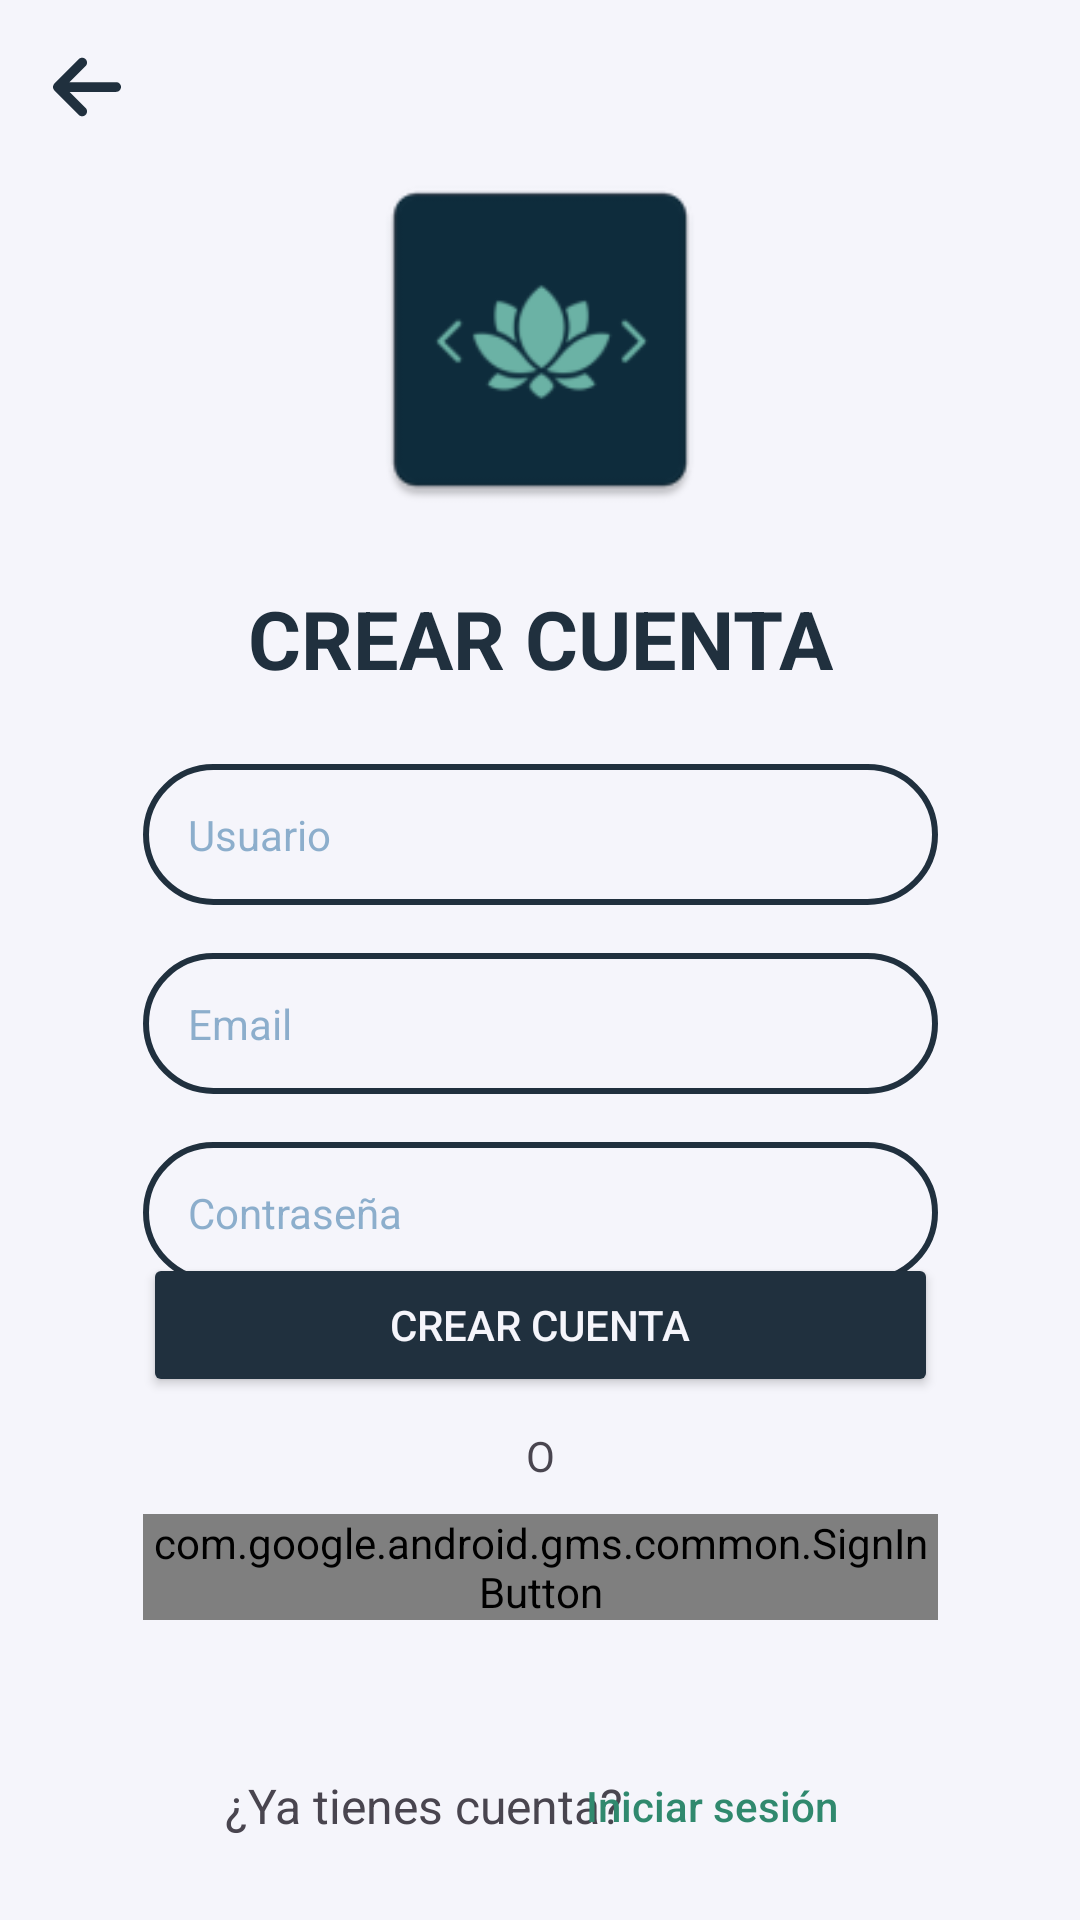

The Android layout XML behind this screen, and the referenced resources:
<!-- AndroidManifest.xml: application theme Theme.CodeZen -->
<!-- res/layout/auth_register_activity.xml -->
<?xml version="1.0" encoding="utf-8"?>
<androidx.constraintlayout.widget.ConstraintLayout xmlns:android="http://schemas.android.com/apk/res/android"
    xmlns:app="http://schemas.android.com/apk/res-auto"
    xmlns:tools="http://schemas.android.com/tools"
    android:id="@+id/main"
    android:background="?attr/colorOnPrimary"
    android:layout_width="match_parent"
    android:layout_height="match_parent"
    tools:context=".auth.RegisterActivity">

    <ImageView
        android:id="@+id/btnVolverInicio"
        android:layout_width="26dp"
        android:layout_height="26dp"
        android:layout_marginStart="16dp"
        android:layout_marginTop="16dp"
        app:layout_constraintStart_toStartOf="parent"
        app:layout_constraintTop_toTopOf="parent"
        app:srcCompat="@drawable/go_back_arrow" />

    <ImageView
        android:id="@+id/iconoApp"
        android:layout_width="136dp"
        android:layout_height="123dp"
        app:layout_constraintBottom_toBottomOf="parent"
        app:layout_constraintEnd_toEndOf="parent"
        app:layout_constraintStart_toStartOf="parent"
        app:layout_constraintTop_toTopOf="parent"
        app:layout_constraintVertical_bias="0.1"
        app:srcCompat="@mipmap/ic_launcher" />

    <TextView
        android:id="@+id/textView"
        android:layout_width="wrap_content"
        android:layout_height="44dp"
        android:layout_marginBottom="16dp"
        android:gravity="center"
        android:text="¿Ya tienes cuenta?"
        android:textSize="16sp"
        app:layout_constraintBottom_toBottomOf="parent"
        app:layout_constraintEnd_toEndOf="parent"
        app:layout_constraintHorizontal_bias="0.33"
        app:layout_constraintStart_toStartOf="parent" />

    <Button
        android:id="@+id/btnCambiarAInicio"
        android:layout_width="wrap_content"
        android:layout_height="wrap_content"
        android:layout_marginStart="-15dp"
        android:background="#00000000"
        android:text="Iniciar sesión"
        android:textAllCaps="false"
        android:textColor="?attr/colorPrimaryContainer"
        app:layout_constraintBottom_toBottomOf="@+id/textView"
        app:layout_constraintStart_toEndOf="@+id/textView"
        app:layout_constraintTop_toTopOf="@+id/textView" />
    <TextView
        android:id="@+id/textView2"
        android:layout_width="wrap_content"
        android:layout_height="wrap_content"
        android:layout_marginTop="20dp"
        android:textSize="27sp"
        android:textStyle="bold"
        android:textColor="?attr/colorPrimary"
        android:text="CREAR CUENTA"
        app:layout_constraintEnd_toEndOf="parent"
        app:layout_constraintStart_toStartOf="parent"
        app:layout_constraintTop_toBottomOf="@+id/iconoApp" />

    <EditText
        android:id="@+id/etxtUsuario"
        android:layout_width="265dp"
        android:layout_height="wrap_content"
        android:layout_marginTop="24dp"
        android:ems="10"
        android:textColor="?attr/colorPrimary"
        android:textColorHint="?attr/colorSecondary"
        android:background="@drawable/bordes_inputs"
        android:padding="14dp"
        android:textSize="14sp"
        android:paddingStart="15dp"
        android:hint="Usuario"
        android:inputType="text"
        app:layout_constraintEnd_toEndOf="parent"
        app:layout_constraintStart_toStartOf="parent"
        app:layout_constraintTop_toBottomOf="@+id/textView2" />

    <EditText
        android:id="@+id/etxtEmail"
        android:layout_width="0dp"
        android:layout_height="wrap_content"
        android:layout_marginTop="16dp"
        android:ems="10"
        android:textColor="?attr/colorPrimary"
        android:textColorHint="?attr/colorSecondary"
        android:background="@drawable/bordes_inputs"
        android:padding="14dp"
        android:textSize="14sp"
        android:paddingStart="15dp"
        android:hint="Email"
        android:inputType="text"
        app:layout_constraintEnd_toEndOf="@+id/etxtUsuario"
        app:layout_constraintStart_toStartOf="@+id/etxtUsuario"
        app:layout_constraintTop_toBottomOf="@+id/etxtUsuario" />

    <EditText
        android:id="@+id/etxtContra"
        android:layout_width="0dp"
        android:layout_height="wrap_content"
        android:layout_marginTop="16dp"
        android:ems="10"
        android:textColor="?attr/colorPrimary"
        android:textColorHint="?attr/colorSecondary"
        android:background="@drawable/bordes_inputs"
        android:padding="14dp"
        android:textSize="14sp"
        android:paddingStart="15dp"
        android:hint="Contraseña"
        android:inputType="textPassword"
        app:layout_constraintEnd_toEndOf="@+id/etxtEmail"
        app:layout_constraintStart_toStartOf="@+id/etxtEmail"
        app:layout_constraintTop_toBottomOf="@+id/etxtEmail" />

    <Button
        android:id="@+id/btnCrearCuenta"
        android:layout_width="0dp"
        android:layout_height="wrap_content"
        android:layout_marginBottom="10dp"
        android:text="CREAR CUENTA"
        android:textColor="?attr/colorOnPrimary"
        android:backgroundTint="?attr/colorPrimary"
        app:layout_constraintBottom_toTopOf="@+id/textView3"
        app:layout_constraintEnd_toEndOf="@+id/etxtContra"
        app:layout_constraintStart_toStartOf="@+id/etxtContra" />

    <TextView
        android:id="@+id/textView3"
        android:layout_width="wrap_content"
        android:layout_height="wrap_content"
        android:layout_marginBottom="10dp"
        android:text="O"
        app:layout_constraintBottom_toTopOf="@+id/btnGoogleRegistro"
        app:layout_constraintEnd_toEndOf="parent"
        app:layout_constraintStart_toStartOf="parent" />

    <com.google.android.gms.common.SignInButton
        android:id="@+id/btnGoogleRegistro"
        android:layout_width="0dp"
        android:layout_height="wrap_content"
        android:layout_gravity="center"
        android:layout_marginBottom="100dp"
        app:layout_constraintBottom_toBottomOf="parent"
        app:layout_constraintEnd_toEndOf="@+id/btnCrearCuenta"
        app:layout_constraintStart_toStartOf="@+id/btnCrearCuenta"
        tools:ignore="MissingConstraints" />

</androidx.constraintlayout.widget.ConstraintLayout>
<!-- resources referenced by this layout -->
<resources>
  <!-- drawable bordes_inputs (drawable) -->
  <?xml version="1.0" encoding="utf-8"?>
  <shape xmlns:android="http://schemas.android.com/apk/res/android"
      android:shape="rectangle">
  
      <corners android:radius="50dp" />
      <stroke android:color="?attr/colorPrimary" android:width="2dp"></stroke>
  </shape>
  <!-- drawable go_back_arrow (drawable) -->
  <vector xmlns:android="http://schemas.android.com/apk/res/android"
      android:width="448dp"
      android:height="512dp"
      android:viewportWidth="448"
      android:viewportHeight="512">
    <path
        android:fillColor="?attr/colorPrimary"
        android:pathData="M9.4,233.4c-12.5,12.5 -12.5,32.8 0,45.3l160,160c12.5,12.5 32.8,12.5 45.3,0s12.5,-32.8 0,-45.3L109.2,288 416,288c17.7,0 32,-14.3 32,-32s-14.3,-32 -32,-32l-306.7,0L214.6,118.6c12.5,-12.5 12.5,-32.8 0,-45.3s-32.8,-12.5 -45.3,0l-160,160z"/>
  </vector>
  <!-- mipmap ic_launcher: webp bitmap (mipmap-hdpi, 1292 bytes) -->
  <style name="Theme.CodeZen" parent="Theme.Material3.DayNight.NoActionBar">
          
          <item name="colorPrimary">#20303E</item>
          
          <item name="colorOnPrimary">#F5F5FB</item>
          
          <item name="colorPrimaryContainer">#30896E</item>
          
          <item name="colorSecondary">#893271A4</item>
          <item name="colorOnSecondary">@color/black</item>
  
          
          <item name="colorSecondaryContainer">#00F20000</item>
  
          
          <item name="colorSecondaryTransparent">#2B449B7E</item>
  
          
          <item name="colorBordeImagen">#9ECFDA</item>
  
          <item name="android:statusBarColor">#20303E</item>
          <item name="android:windowLightStatusBar">false</item>
  
          <item name="botonesRojo">#C64242</item>
          <item name="habitoFondo">#FBFBFD</item>
          <item name="fondoProgressBar">#3A5166</item>
  
          
          <item name="barraInferior">#F5F5FB</item>
          <item name="android:navigationBarColor">#F5F5FB</item>
          <item name="android:windowLightNavigationBar">true</item>
      </style>
  <color name="black">#FF000000</color>
</resources>
